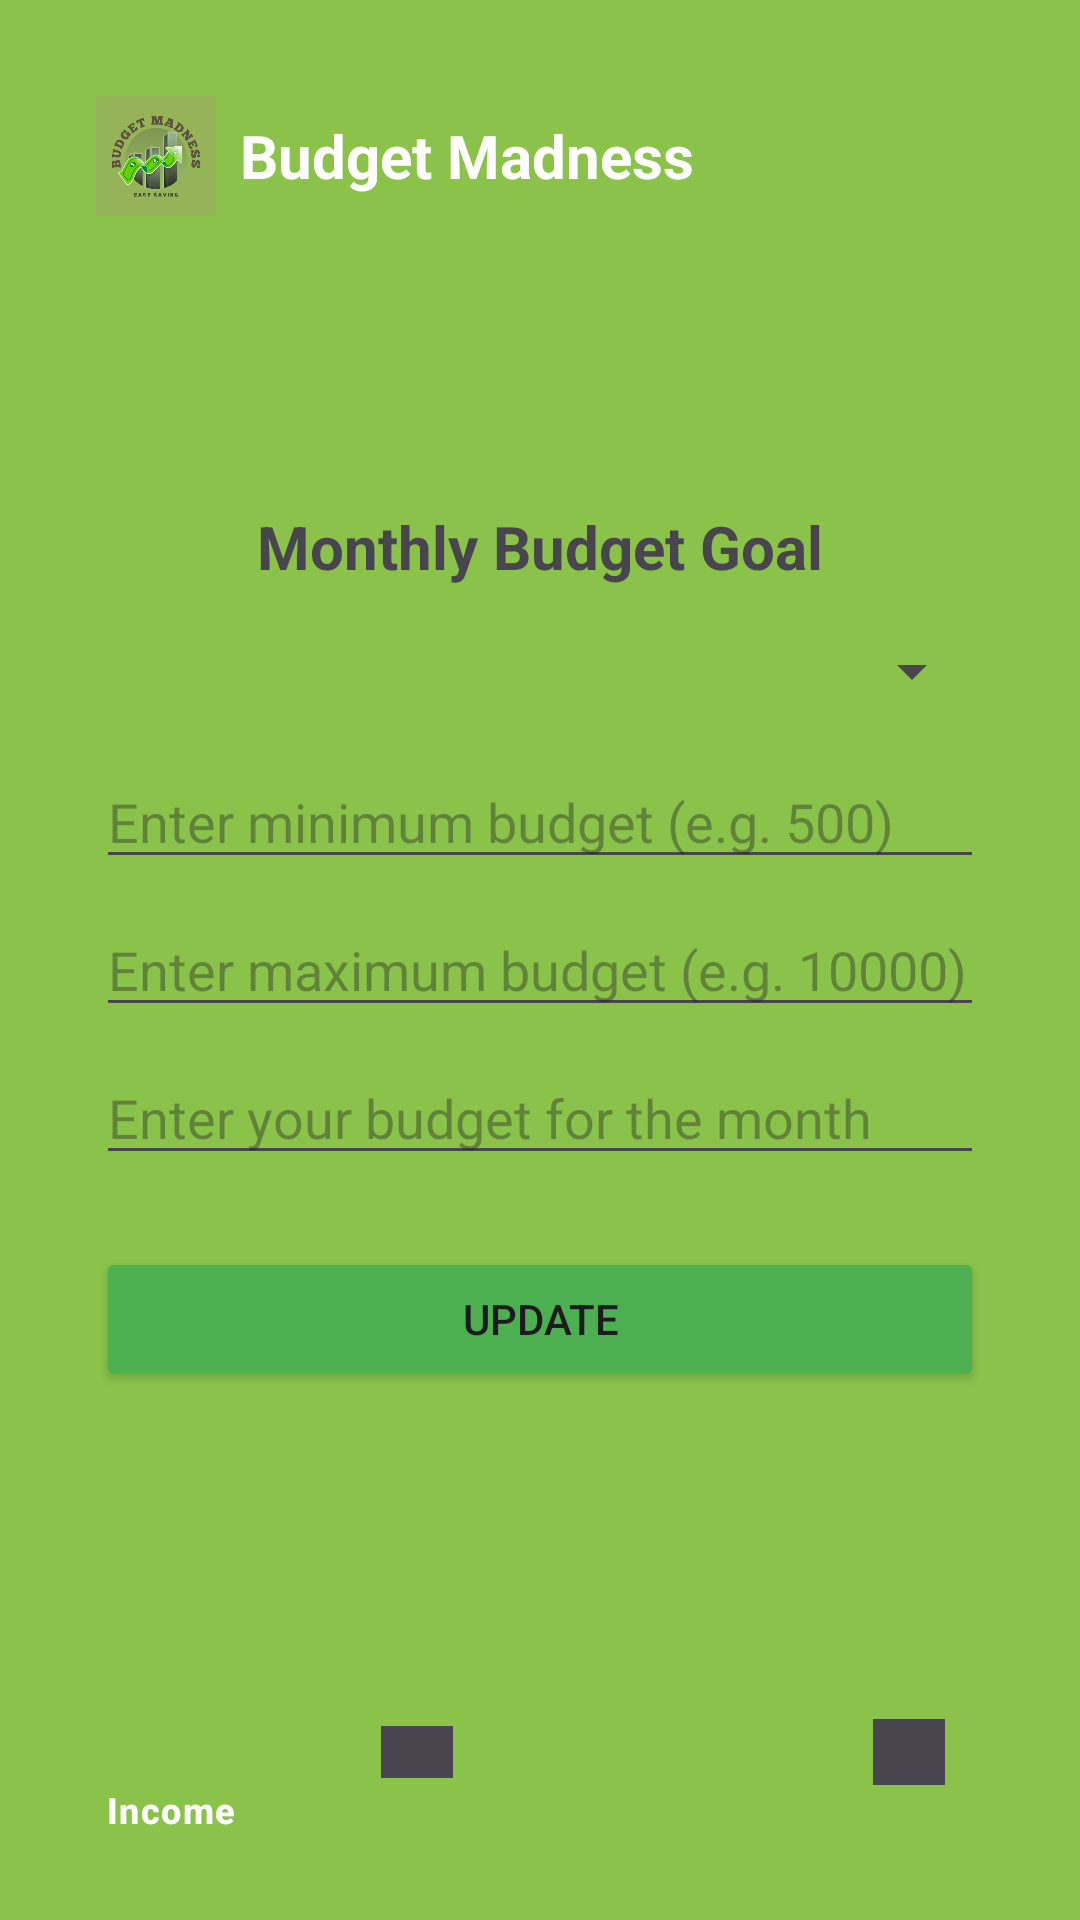

Android layout source for this screen:
<!-- AndroidManifest.xml: application theme Theme.OpenSourceCodingBudgetMadness -->
<!-- res/layout/activity_budget.xml -->
<?xml version="1.0" encoding="utf-8"?>
<androidx.constraintlayout.widget.ConstraintLayout xmlns:android="http://schemas.android.com/apk/res/android"
    xmlns:app="http://schemas.android.com/apk/res-auto"
    android:id="@+id/main"
    xmlns:tools="http://schemas.android.com/tools"
    android:layout_width="match_parent"
    android:layout_height="match_parent"
    android:background="#8BC34A"
    android:padding="16dp"
    tools:context=".BudgetActivity">

    
    <LinearLayout
        android:id="@+id/headerLayout"
        android:layout_width="0dp"
        android:layout_height="wrap_content"
        android:orientation="horizontal"
        android:gravity="center_vertical"
        android:padding="16dp"
        app:layout_constraintTop_toTopOf="parent"
        app:layout_constraintStart_toStartOf="parent"
        app:layout_constraintEnd_toEndOf="parent">

        <ImageView
            android:layout_width="40dp"
            android:layout_height="40dp"
            android:layout_marginEnd="8dp"
            android:contentDescription="App Logo"
            android:src="@drawable/ic_logo" />

        <TextView
            android:layout_width="wrap_content"
            android:layout_height="wrap_content"
            android:text="Budget Madness"
            android:textColor="#FFFFFF"
            android:textSize="20sp"
            android:textStyle="bold" />
    </LinearLayout>

    
    <LinearLayout
        android:id="@+id/centerForm"
        android:layout_width="0dp"
        android:layout_height="wrap_content"
        android:orientation="vertical"
        android:gravity="center"
        android:padding="16dp"
        app:layout_constraintTop_toBottomOf="@id/headerLayout"
        app:layout_constraintStart_toStartOf="parent"
        app:layout_constraintEnd_toEndOf="parent"
        app:layout_constraintBottom_toTopOf="@id/bottomNavigationView"
        app:layout_constraintVertical_bias="0.5">

        <TextView
            android:id="@+id/titleText"
            android:layout_width="match_parent"
            android:layout_height="wrap_content"
            android:text="Monthly Budget Goal"
            android:textSize="20sp"
            android:textStyle="bold"
            android:gravity="center" />

        <Spinner
            android:id="@+id/monthSpinner"
            android:layout_width="match_parent"
            android:layout_height="wrap_content"
            android:layout_marginTop="16dp" />

        <EditText
            android:id="@+id/minBudgetInput"
            android:layout_width="match_parent"
            android:layout_height="wrap_content"
            android:layout_marginTop="16dp"
            android:hint="Enter minimum budget (e.g. 500)"
            android:inputType="numberDecimal" />

        <EditText
            android:id="@+id/maxBudgetInput"
            android:layout_width="match_parent"
            android:layout_height="wrap_content"
            android:layout_marginTop="8dp"
            android:hint="Enter maximum budget (e.g. 10000)"
            android:inputType="numberDecimal" />

        <EditText
            android:id="@+id/budgetInput"
            android:layout_width="match_parent"
            android:layout_height="wrap_content"
            android:layout_marginTop="8dp"
            android:hint="Enter your budget for the month"
            android:inputType="numberDecimal" />

        <Button
            android:id="@+id/updateButton"
            android:layout_width="match_parent"
            android:layout_height="wrap_content"
            android:layout_marginTop="24dp"
            android:backgroundTint="#4CAF50"
            android:text="Update" />

    </LinearLayout>

    
    <com.google.android.material.bottomnavigation.BottomNavigationView
        android:id="@+id/bottomNavigationView"
        android:layout_width="0dp"
        android:layout_height="wrap_content"
        android:background="#8BC34A"
        app:itemTextColor="@color/white"
        app:itemIconTint="@null"
        app:menu="@menu/bottom_nav_home_menu"
        app:layout_constraintBottom_toBottomOf="parent"
        app:layout_constraintStart_toStartOf="parent"
        app:layout_constraintEnd_toEndOf="parent" />

</androidx.constraintlayout.widget.ConstraintLayout>
<!-- resources referenced by this layout -->
<resources>
  <!-- drawable ic_logo: jpeg bitmap (drawable, 19403 bytes) -->
  <style name="Theme.OpenSourceCodingBudgetMadness" parent="Base.Theme.OpenSourceCodingBudgetMadness" />
  <style name="Base.Theme.OpenSourceCodingBudgetMadness" parent="Theme.Material3.DayNight.NoActionBar">
          
          
      </style>
  <!-- not gathered from this repository: default colours our renderer supplied (Android Studio template values) -->
  <color name="white">#FFFFFFFF</color>
</resources>
